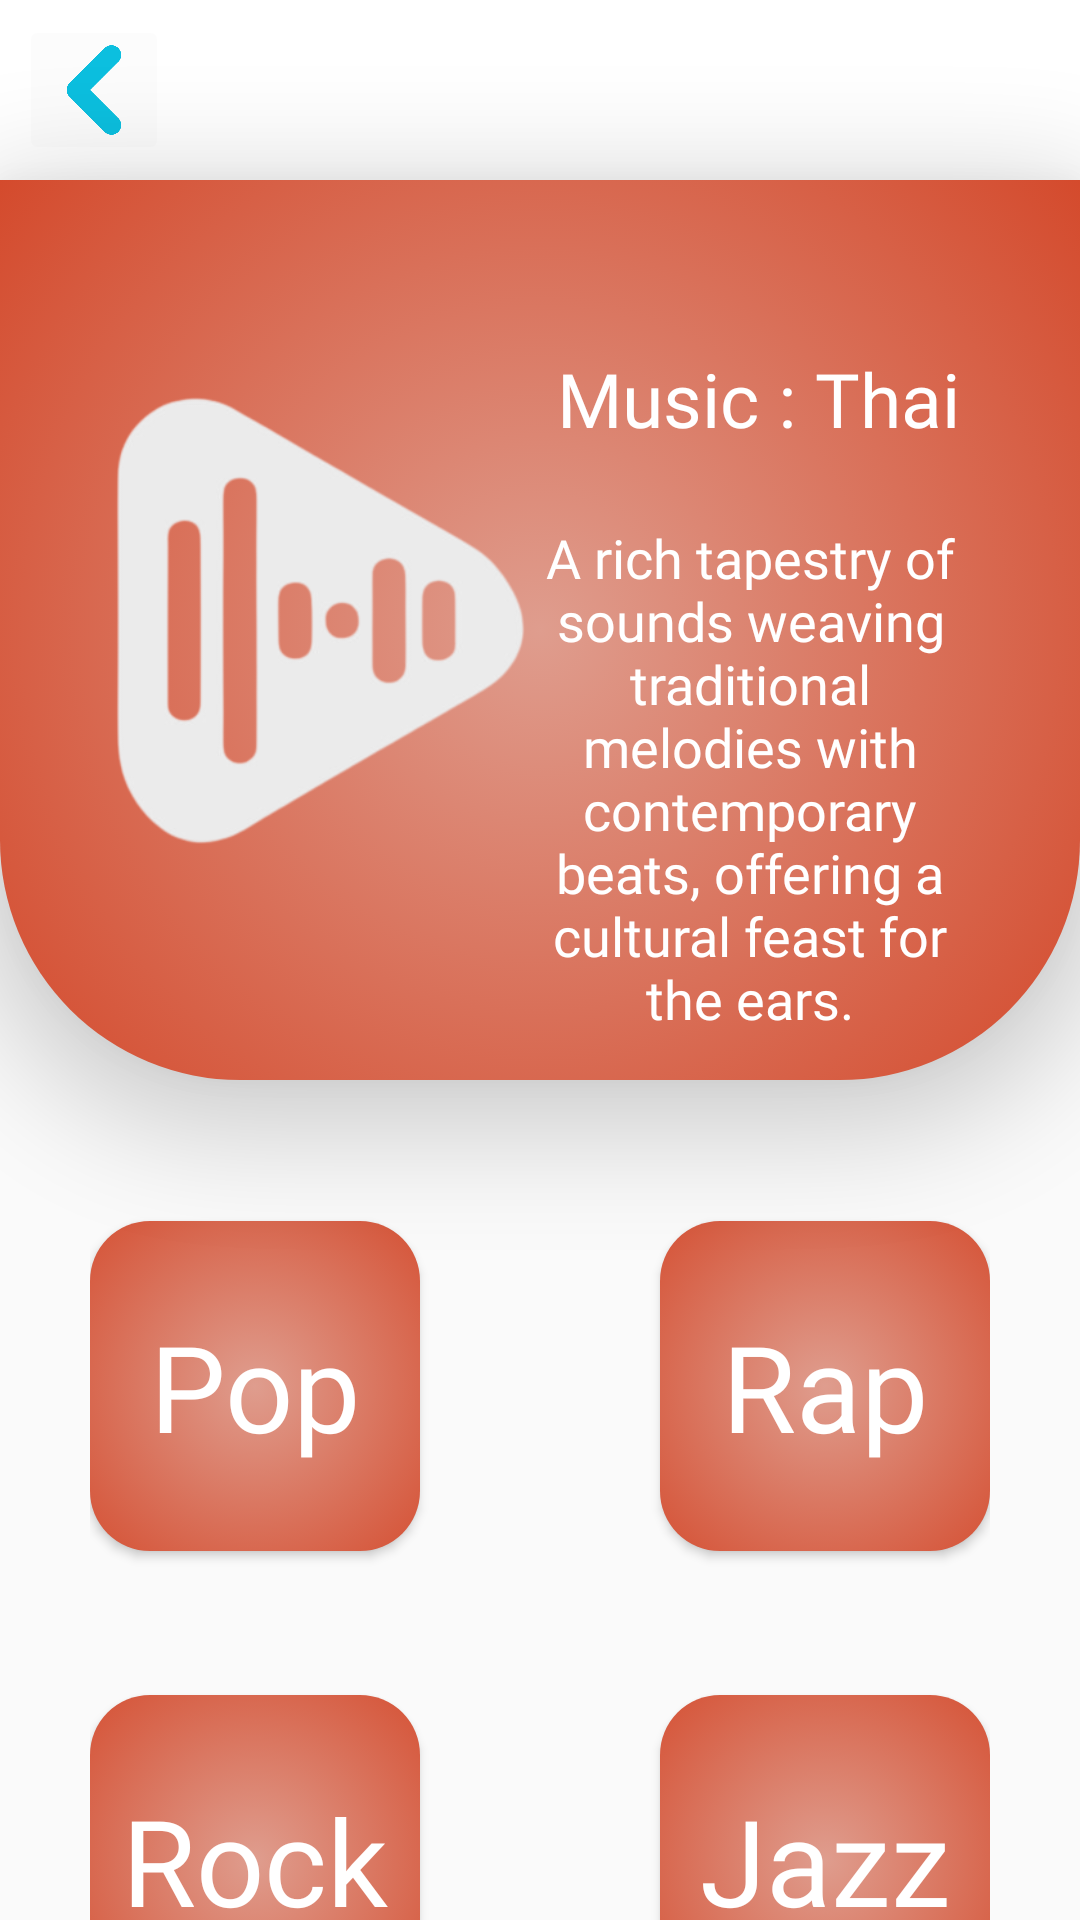

Produce the Android XML layout that renders to this screen, including the resource entries it uses.
<!-- AndroidManifest.xml: application theme Theme.TestP1 -->
<!-- res/layout/activity_menu_music_thai.xml -->
<?xml version="1.0" encoding="utf-8"?>
<androidx.constraintlayout.widget.ConstraintLayout xmlns:android="http://schemas.android.com/apk/res/android"
    xmlns:app="http://schemas.android.com/apk/res-auto"
    xmlns:tools="http://schemas.android.com/tools"
    android:layout_width="match_parent"
    android:layout_height="match_parent"
    tools:context=".menu_music_thai">
    <androidx.constraintlayout.widget.ConstraintLayout
        android:id="@+id/constraintLayout2"
        android:layout_width="match_parent"
        android:layout_height="60dp"
        android:background="@drawable/header"
        app:layout_constraintStart_toStartOf="parent"
        app:layout_constraintTop_toTopOf="parent">

        <ImageButton
            android:id="@+id/back_music_thaio"
            android:layout_width="50dp"
            android:layout_height="50dp"
            android:layout_marginStart="13dp"
            android:layout_marginTop="5dp"
            android:layout_marginEnd="110dp"
            android:backgroundTint="@color/cardview_shadow_end_color"
            android:scaleType="fitCenter"
            app:layout_constraintEnd_toStartOf="@+id/textView5"
            app:layout_constraintStart_toStartOf="parent"
            app:layout_constraintTop_toTopOf="parent"
            app:srcCompat="@drawable/icon_back" />

        <TextView
            android:id="@+id/textView5"
            android:layout_width="wrap_content"
            android:layout_height="wrap_content"
            android:layout_marginStart="186dp"
            android:layout_marginTop="17dp"
            android:layout_marginEnd="187dp"
            android:text="@string/mn_types"
            android:textColor="#0cc0df"
            android:textSize="25dp"
            android:fontFamily="@font/eazy_chat"
            app:layout_constraintEnd_toEndOf="parent"
            app:layout_constraintStart_toStartOf="parent"
            app:layout_constraintTop_toTopOf="parent" />


    </androidx.constraintlayout.widget.ConstraintLayout>

    <androidx.constraintlayout.widget.ConstraintLayout
        android:id="@+id/constraintLayout18"
        android:layout_width="match_parent"
        android:layout_height="300dp"
        android:layout_marginTop="60dp"
        android:background="@drawable/menu_music_bg"
        android:elevation="20dp"
        app:layout_constraintTop_toTopOf="parent"
        tools:layout_editor_absoluteX="0dp">

        <TextView
            android:id="@+id/textView9"
            android:layout_width="140dp"
            android:layout_height="wrap_content"
            android:layout_marginTop="24dp"
            android:layout_marginEnd="40dp"
            android:fontFamily="@font/eazy_chat"
            android:text="A rich tapestry of sounds weaving traditional melodies with contemporary beats, offering a cultural feast for the ears."
            android:textAlignment="center"
            android:textColor="#ffffff"
            android:textSize="18dp"
            app:layout_constraintEnd_toEndOf="parent"
            app:layout_constraintTop_toBottomOf="@+id/textView8" />

        <TextView
            android:id="@+id/textView8"
            android:layout_width="wrap_content"
            android:layout_height="wrap_content"
            android:layout_marginTop="56dp"
            android:layout_marginEnd="40dp"
            android:fontFamily="@font/eazy_chat"
            android:text="@string/thai_menu_title"
            android:textColor="#ffffff"

            android:textSize="25dp"
            app:layout_constraintEnd_toEndOf="parent"
            app:layout_constraintTop_toTopOf="parent" />

        <ImageView
            android:id="@+id/imageView4"
            android:layout_width="150dp"
            android:layout_height="150dp"
            android:layout_marginStart="32dp"
            android:layout_marginTop="72dp"
            app:layout_constraintStart_toStartOf="parent"
            app:layout_constraintTop_toTopOf="parent"
            app:srcCompat="@drawable/icon_music" />
    </androidx.constraintlayout.widget.ConstraintLayout>

    <androidx.constraintlayout.widget.ConstraintLayout
        android:layout_width="300dp"
        android:layout_height="300dp"
        android:layout_marginTop="15dp"
        app:layout_constraintEnd_toEndOf="@+id/constraintLayout18"
        app:layout_constraintStart_toStartOf="@+id/constraintLayout18"
        app:layout_constraintTop_toBottomOf="@+id/constraintLayout18">

        <Button
            android:id="@+id/btn_pop_thai"
            android:layout_width="110dp"
            android:layout_height="110dp"
            android:layout_marginTop="32dp"
            android:background="@drawable/btn_sub_music"
            android:fontFamily="@font/eazy_chat"
            android:text="@string/thai_menu_pop"
            android:textAllCaps="false"
            android:textColor="#ffffff"

            android:textSize="40dp"
            app:layout_constraintStart_toStartOf="parent"
            app:layout_constraintTop_toTopOf="parent" />

        <Button
            android:id="@+id/btn_rap_thai"
            android:layout_width="110dp"
            android:layout_height="110dp"
            android:layout_marginTop="32dp"
            android:background="@drawable/btn_sub_music"
            android:fontFamily="@font/eazy_chat"
            android:text="@string/thai_menu_rap"
            android:textAllCaps="false"
            android:textColor="#ffffff"
            android:textSize="40dp"
            app:layout_constraintEnd_toEndOf="parent"
            app:layout_constraintTop_toTopOf="parent" />

        <Button
            android:id="@+id/btn_Jazz_thai"
            android:layout_width="110dp"
            android:layout_height="110dp"
            android:background="@drawable/btn_sub_music"
            android:fontFamily="@font/eazy_chat"
            android:text="@string/thai_menu_jazz"
            android:textAllCaps="false"
            android:textColor="#ffffff"
            android:textSize="40dp"
            app:layout_constraintBottom_toBottomOf="parent"
            app:layout_constraintEnd_toEndOf="parent" />

        <Button
            android:id="@+id/btn_rock_thai"
            android:layout_width="110dp"
            android:layout_height="110dp"
            android:background="@drawable/btn_sub_music"
            android:fontFamily="@font/eazy_chat"
            android:text="@string/thai_menu_rock"
            android:textAllCaps="false"
            android:textColor="#ffffff"
            android:textSize="40dp"
            app:layout_constraintBottom_toBottomOf="parent"
            app:layout_constraintStart_toStartOf="parent" />
    </androidx.constraintlayout.widget.ConstraintLayout>
</androidx.constraintlayout.widget.ConstraintLayout>
<!-- resources referenced by this layout -->
<resources>
  <!-- drawable btn_sub_music (drawable) -->
  <?xml version="1.0" encoding="utf-8"?>
  <selector xmlns:android="http://schemas.android.com/apk/res/android">
      <item>
          <shape android:shape="rectangle">
              <gradient
                  android:centerX="50%"
                  android:centerY="50%"
                  android:endColor="#d13311"
                  android:gradientRadius="100%"
                  android:startColor="#df9d8e"
                  android:type="radial"/>
              <corners android:radius="20dp" />
          </shape>
  
      </item>
  </selector>
  <!-- drawable header (drawable) -->
  <?xml version="1.0" encoding="utf-8"?>
  <selector xmlns:android="http://schemas.android.com/apk/res/android">
      <item>
          <shape> android:shape="rectangle"
              <solid android:color="#ffffff"/>
          </shape>
      </item>
  </selector>
  <!-- drawable icon_back: png bitmap (drawable, 27746 bytes) -->
  <!-- drawable icon_music: png bitmap (drawable, 25379 bytes) -->
  <!-- drawable menu_music_bg (drawable) -->
  <?xml version="1.0" encoding="utf-8"?>
  <selector xmlns:android="http://schemas.android.com/apk/res/android">
      <item>
          <shape android:shape="rectangle">
              <gradient
                  android:centerX="50%"
                  android:centerY="50%"
                  android:endColor="#d13311"
                  android:gradientRadius="100%"
                  android:startColor="#df9d8e"
                  android:type="radial"/>
              <corners android:bottomLeftRadius="80dp" android:bottomRightRadius="80dp"/>background.xml
          </shape>
      </item>
  </selector>
  <string name="mn_types">Types</string>
  <string name="thai_menu_jazz">Jazz</string>
  <string name="thai_menu_pop">Pop</string>
  <string name="thai_menu_rap">Rap</string>
  <string name="thai_menu_rock">Rock</string>
  <string name="thai_menu_title">Music : Thai</string>
  <style name="Theme.TestP1" parent="Theme.AppCompat.Light">
          
          <item name="colorPrimary">@color/purple_500</item>
          <item name="colorPrimaryVariant">@color/purple_700</item>
          <item name="colorOnPrimary">@color/white</item>
          
          <item name="colorSecondary">@color/teal_200</item>
          <item name="colorSecondaryVariant">@color/teal_700</item>
          <item name="colorOnSecondary">@color/black</item>
          
          <item name="android:statusBarColor">?attr/colorPrimaryVariant</item>
          
      </style>
  <color name="purple_500">#FF6200EE</color>
  <color name="purple_700">#FF3700B3</color>
  <color name="white">#FFFFFFFF</color>
  <color name="teal_200">#FF03DAC5</color>
  <color name="teal_700">#FF018786</color>
  <color name="black">#FF000000</color>
</resources>
